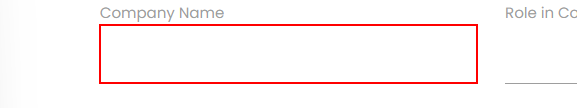
Workflow: Main

Step 1: type [currentItem.ToString] into the text box in window 'Rpa Challenge' (chrome.exe)

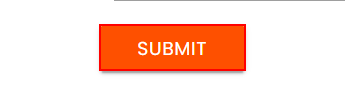
Step 2: click on the text box 'Submit' in window 'Rpa Challenge' (chrome.exe)
